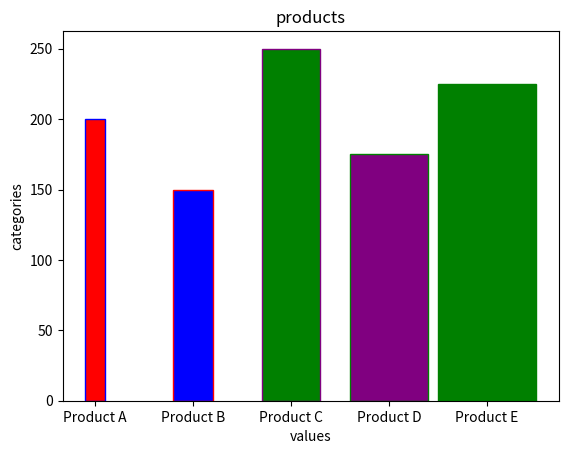

Recreate this plot in Python.
import numpy as np
import matplotlib.pyplot as plt 
categories=['Product A', 'Product B', 'Product C', 'Product D', 'Product E']
values=[200, 150, 250, 175, 225]
colors = ['red', 'blue', 'green', 'purple','green']
widths = [0.2,0.4, 0.6, 0.8, 1.0]

plt.bar(categories,values,color=colors,width=widths,edgecolor=["blue","red","purple","green","green"])
plt.title("products")
plt.xlabel("values")
plt.ylabel("categories")
plt.show()